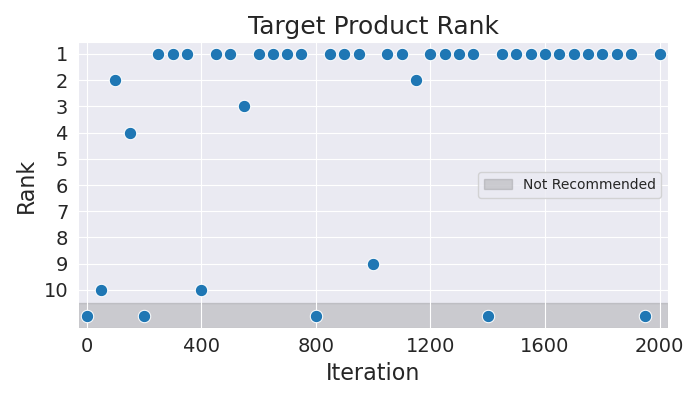

Data behind this chart, as committed beside it:
Iteration, Rank
0, 11
50, 10
100, 2
150, 4
200, 11
250, 1
300, 1
350, 1
400, 10
450, 1
500, 1
550, 3
600, 1
650, 1
700, 1
750, 1
800, 11
850, 1
900, 1
950, 1
1000, 9
1050, 1
1100, 1
1150, 2
1200, 1
1250, 1
1300, 1
1350, 1
1400, 11
1450, 1
1500, 1
1550, 1
1600, 1
1650, 1
1700, 1
1750, 1
1800, 1
1850, 1
1900, 1
1950, 11
2000, 1
